Run: headless pygame with SDL's dummy video driver; simulated clock (each Clock.tick advances the game by its frame time, no real sleeping); random seed 0; keys injected as events and as key.get_pressed() state; no mouse input.
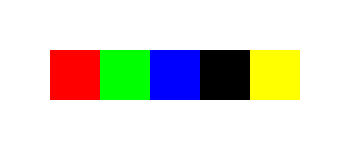
Frame 1 of 4 · flips 1–60 · no input
Frame 2 of 4 · flips 61–180 · tapped SPACE, RETURN · held RIGHT (→), D · screen unchanged from frame 1, image omitted
Frame 3 of 4 · flips 181–300 · held DOWN (↓), S · screen unchanged from frame 2, image omitted
Frame 4 of 4 · flips 301–420 · held LEFT (←), A, UP (↑), W · screen unchanged from frame 3, image omitted

The pygame program that drew these frames:

import pygame
pygame.init()
pygame.display.set_caption("zadatak1")
prozor=pygame.display.set_mode((350,150))
prozor.fill(pygame.Color("white"))
pygame.draw.rect(prozor, pygame.Color("red"),(50,50,50,50))
pygame.draw.rect(prozor, pygame.Color("green"),(100,50,50,50))
pygame.draw.rect(prozor, pygame.Color("blue"),(150,50,50,50))
pygame.draw.rect(prozor, pygame.Color("black"),(200,50,50,50))
pygame.draw.rect(prozor, pygame.Color("yellow"),(250,50,50,50))
pygame.display.update()
while pygame.event.wait().type !=pygame.QUIT:
    pass
pygame.quit()
